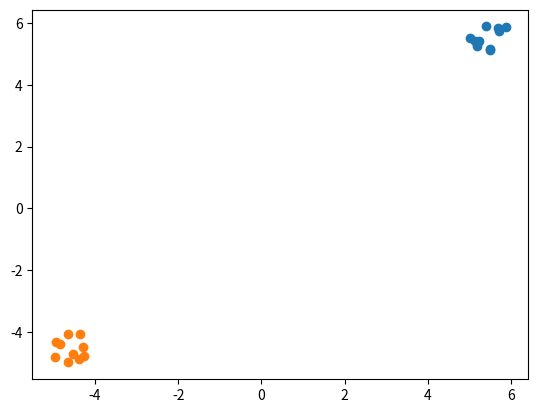

Here is the Python script that generated this plot:
import numpy as np
from matplotlib import pyplot as plt

class KMeansClustering:
    def __init__(self, k, points):
        self.k = k
        self.points = np.array(points)
        if self.points.ndim == 1:
            self.points = np.reshape(self.points, (self.points.__len__(), 1))
        self.__clustering__()

    def getClusteredPointIdx(self):
        res = []
        for _ in range(self.k):
            res.append(np.where(self.nearestClusterIdx == _))
        return res

    def __getNearestCenter__(self, centers):
        # self.points: (n, m)
        # centers: (k, m)
        dist2centers = np.linalg.norm(self.points[:, np.newaxis, :] - centers, axis=-1)
        nearestClusterIdx = np.argmin(dist2centers, axis=-1)
        distSum = np.sum(np.min(dist2centers, axis=-1))
        return nearestClusterIdx, distSum

    def __clustering__(self):
        centers = self.points[np.random.choice(self.points.__len__(), self.k, replace=False)]
        lastDistSum = np.inf
        epsilon = 1e-8
        nearestClusterIdx, distSum = self.__getNearestCenter__(centers)
        while np.abs(distSum - lastDistSum) > epsilon:
            for clusterIdx in range(self.k):
                pointIdx = np.where(nearestClusterIdx == clusterIdx)
                centers[clusterIdx] = np.average(self.points[pointIdx], axis=0)
            lastDistSum = distSum
            nearestClusterIdx, distSum = self.__getNearestCenter__(centers)
        self.nearestClusterIdx = nearestClusterIdx

if __name__ == "__main__":
    x1 = np.random.rand(10, 2) + 5
    x2 = np.random.rand(10, 2) - 5
    X = np.concatenate([x1, x2], axis=0)
    k = 2
    clusters = KMeansClustering(k, X).getClusteredPointIdx()
    for cluster in clusters:
        plt.scatter(X[cluster, 0], X[cluster, 1])
    plt.show()

